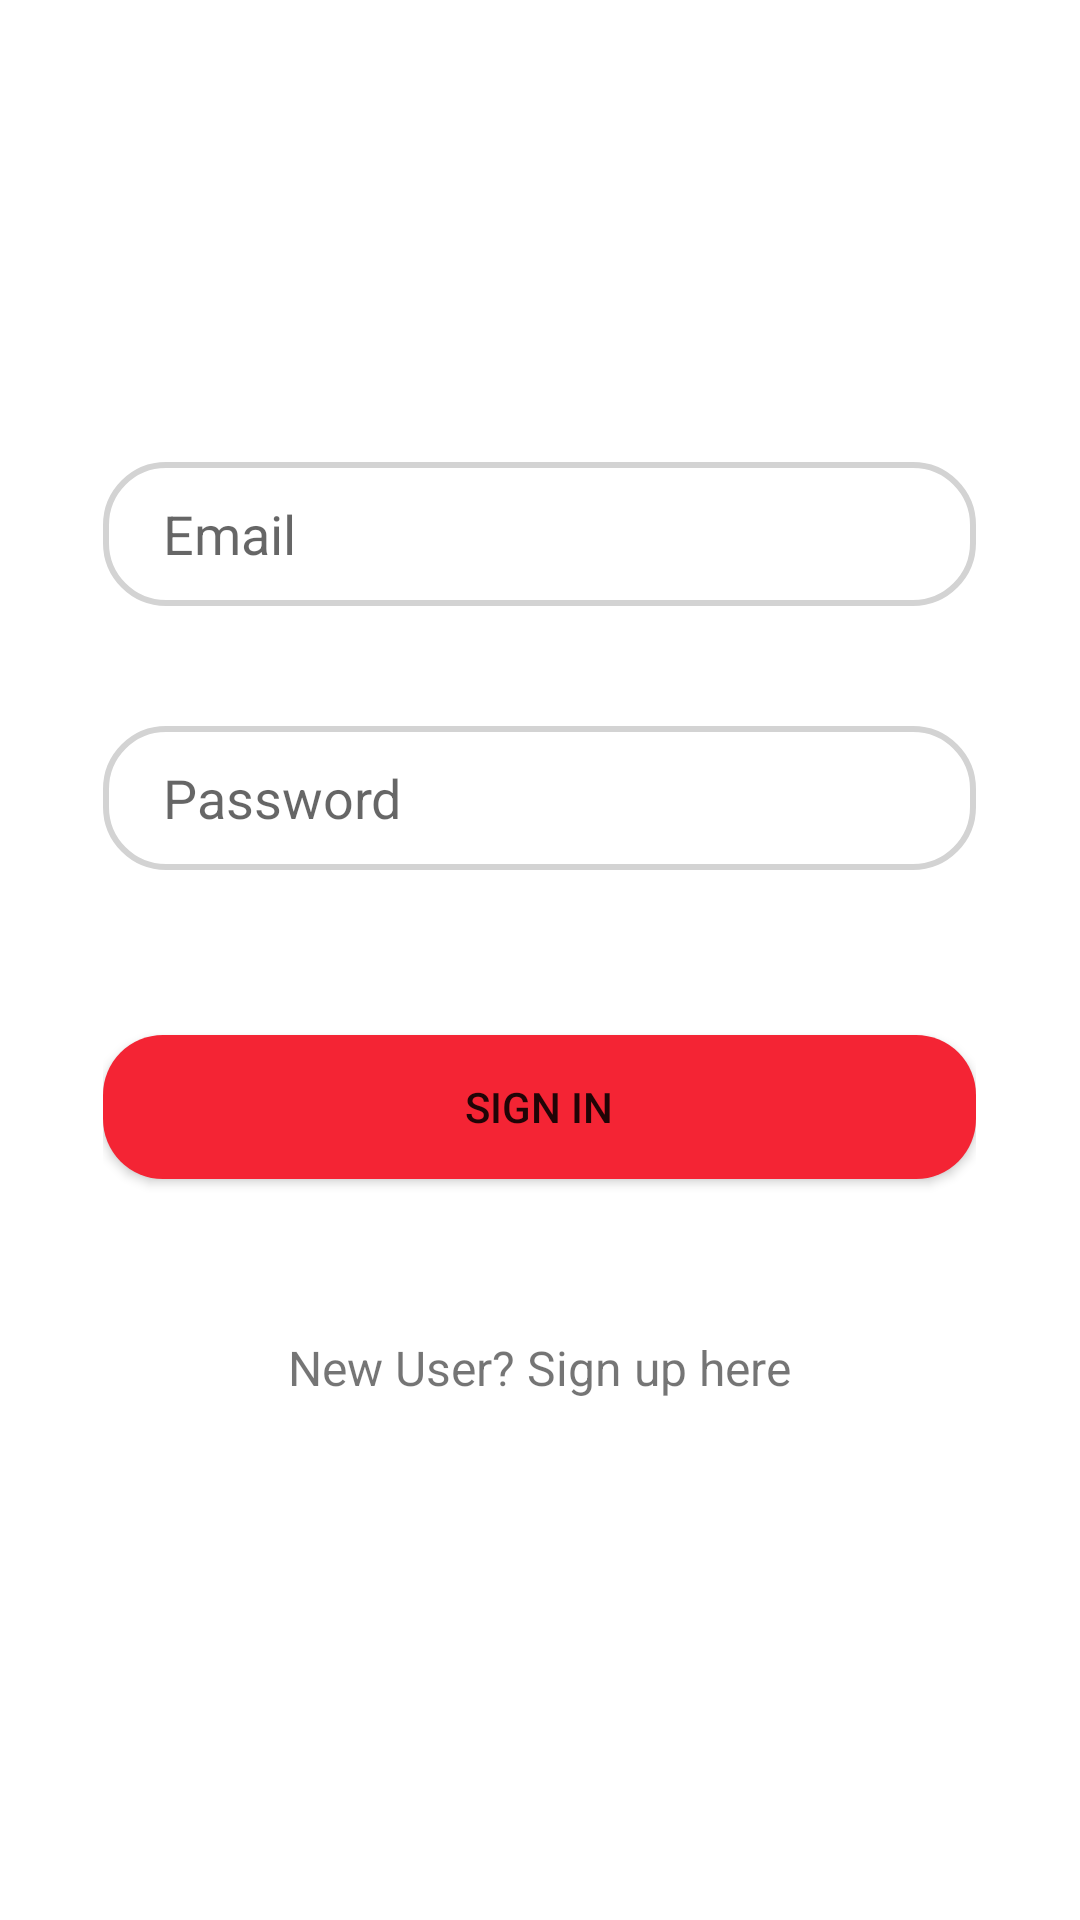

Produce the Android XML layout that renders to this screen, including the resource entries it uses.
<!-- AndroidManifest.xml: application theme Theme.RecipeHeist -->
<!-- res/layout/activity_sign_in.xml -->
<?xml version="1.0" encoding="utf-8"?>
<RelativeLayout xmlns:android="http://schemas.android.com/apk/res/android"
    xmlns:app="http://schemas.android.com/apk/res-auto"
    xmlns:tools="http://schemas.android.com/tools"
    android:layout_width="match_parent"
    android:layout_height="match_parent"
    tools:context=".SignIn">

    <androidx.constraintlayout.widget.ConstraintLayout
        android:layout_centerHorizontal="true"
        android:layout_centerVertical="true"
        android:layout_height="wrap_content"
        android:layout_width="wrap_content">

        <EditText
            android:id="@+id/editTextEmail"
            android:background="@drawable/edit_text_credential_bg"
            android:paddingLeft="20dp"
            android:layout_width="291dp"
            android:layout_height="wrap_content"
            android:ems="10"
            android:hint="Email"
            android:inputType="textPersonName"
            android:minHeight="48dp"
            android:textColorLink="#F44336"
            app:layout_constraintEnd_toEndOf="parent"
            app:layout_constraintHorizontal_bias="0.495"
            app:layout_constraintStart_toStartOf="parent"
            app:layout_constraintTop_toTopOf="parent" />

        <EditText
            android:id="@+id/editPassword"
            android:background="@drawable/edit_text_credential_bg"
            android:paddingLeft="20dp"
            android:layout_width="291dp"
            android:layout_height="wrap_content"
            android:layout_marginTop="40dp"
            android:ems="10"
            android:hint="Password"
            android:inputType="textPassword"
            android:minHeight="48dp"
            app:layout_constraintEnd_toEndOf="@+id/editTextEmail"
            app:layout_constraintHorizontal_bias="1.0"
            app:layout_constraintStart_toStartOf="@+id/editTextEmail"
            app:layout_constraintTop_toBottomOf="@+id/editTextEmail" />

        <Button
            android:id="@+id/btnSignIn"
            android:layout_width="291dp"
            android:layout_height="wrap_content"
            android:layout_marginTop="55dp"
            android:text="Sign In"
            android:background="@drawable/button_bg"
            app:layout_constraintEnd_toEndOf="@+id/editPassword"
            app:layout_constraintHorizontal_bias="0.491"
            app:layout_constraintStart_toStartOf="@+id/editPassword"
            app:layout_constraintTop_toBottomOf="@+id/editPassword" />

        <TextView
            android:id="@+id/txtSignUp"
            android:layout_width="291dp"
            android:layout_height="41dp"
            android:layout_marginTop="52dp"
            android:text="New User? Sign up here"
            android:textAlignment="center"
            android:textSize="16sp"
            app:layout_constraintEnd_toEndOf="@+id/btnSignIn"
            app:layout_constraintHorizontal_bias="0.492"
            app:layout_constraintStart_toStartOf="@+id/btnSignIn"
            app:layout_constraintTop_toBottomOf="@+id/btnSignIn" />
    </androidx.constraintlayout.widget.ConstraintLayout>

    <ProgressBar
        android:id="@+id/progressBarSin"
        style="?android:attr/progressBarStyle"
        android:layout_width="wrap_content"
        android:layout_height="wrap_content"
        android:layout_centerInParent="true"
        android:visibility="gone"/>

</RelativeLayout>
<!-- resources referenced by this layout -->
<resources>
  <!-- drawable button_bg (drawable) -->
  <?xml version="1.0" encoding="utf-8"?>
  <shape xmlns:android="http://schemas.android.com/apk/res/android">
      <corners android:radius="20dp"/>
      <solid android:color="?colorPrimary"/>
  </shape>
  <!-- drawable edit_text_credential_bg (drawable) -->
  <?xml version="1.0" encoding="utf-8"?>
  <shape xmlns:android="http://schemas.android.com/apk/res/android">
      <corners android:radius="20dp"/>
      <stroke
          android:width="2dp"
          android:color="#D3D3D3"/>
  </shape>
  <style name="Theme.RecipeHeist" parent="Theme.MaterialComponents.DayNight.DarkActionBar">
          
          <item name="colorPrimary">@color/red_1</item>
          <item name="colorPrimaryVariant">@color/red_2</item>
          <item name="colorOnPrimary">@color/white</item>
          
          <item name="colorSecondary">@color/teal_2</item>
          <item name="colorSecondaryVariant">@color/teal_1</item>
          <item name="colorOnSecondary">@color/black</item>
          
          <item name="android:statusBarColor" tools:targetApi="l">?attr/colorPrimaryVariant</item>
          
      </style>
  <color name="red_1">#F42434</color>
  <color name="red_2">#AC2525</color>
  <color name="white">#FFFFFFFF</color>
  <color name="teal_2">#028F78</color>
  <color name="teal_1">#07B99B</color>
  <color name="black">#FF000000</color>
</resources>
